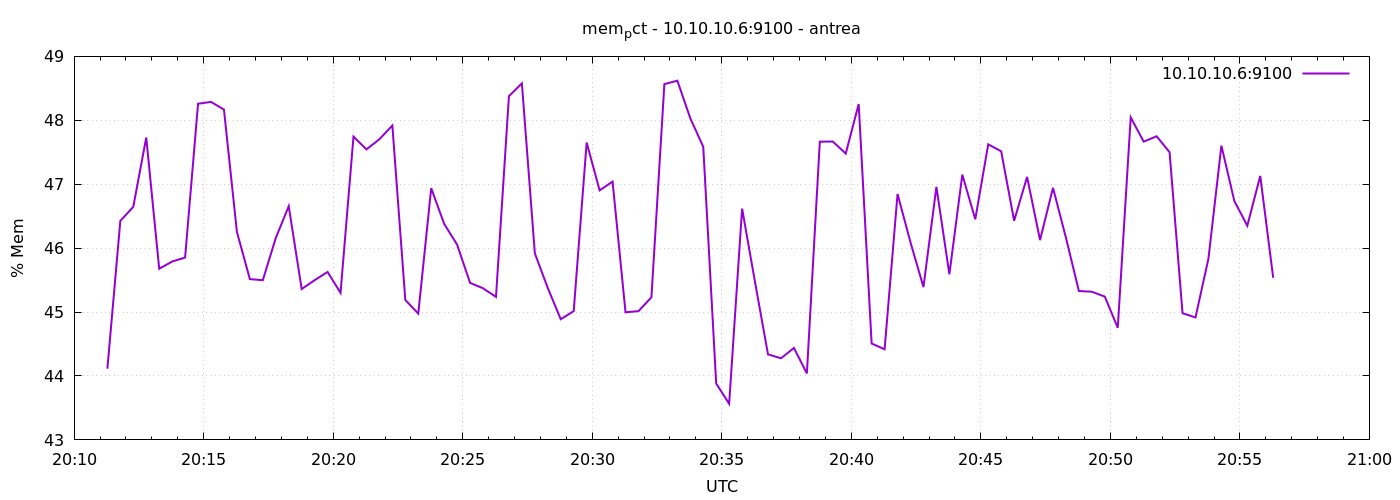

The table this chart was drawn from, first rows:
1777320677	44.113536725868954
1777320707	46.43
1777320737	46.65
1777320767	47.73
1777320797	45.68
1777320827	45.79
1777320857	45.85
1777320887	48.26
1777320917	48.29
1777320947	48.17
1777320977	46.25
1777321007	45.52
1777321037	45.5
1777321067	46.16
1777321097	46.66
1777321127	45.36
1777321157	45.5
1777321187	45.63
1777321217	45.3
1777321247	47.75
1777321277	47.54
1777321307	47.7
1777321337	47.92
1777321367	45.19
1777321397	44.98
1777321427	46.94
1777321457	46.38
1777321487	46.05
1777321517	45.46
1777321547	45.37
1777321577	45.24
1777321607	48.38
1777321637	48.58
1777321667	45.92
1777321697	45.38
1777321727	44.89
1777321757	45.01
1777321787	47.65
1777321817	46.9
1777321847	47.04
1777321877	45
1777321907	45.01
1777321937	45.23
1777321967	48.57
1777321997	48.62
1777322027	48.03
1777322057	47.59
1777322087	43.88
1777322117	43.57
1777322147	46.62
1777322177	45.46
1777322207	44.34
1777322237	44.28
1777322267	44.44
1777322297	44.04
1777322327	47.67
1777322357	47.67
1777322387	47.48
1777322417	48.25
1777322447	44.51
1777322477	44.42
... 30 more rows
